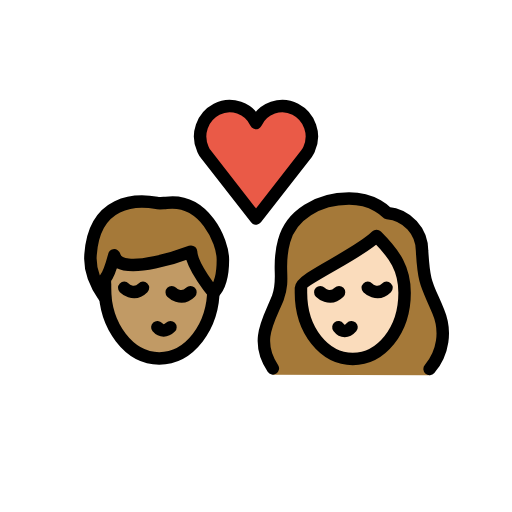
t = 0.00 s
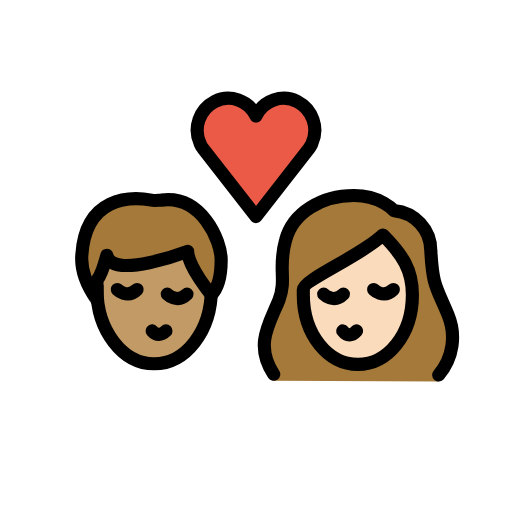
t = 0.36 s
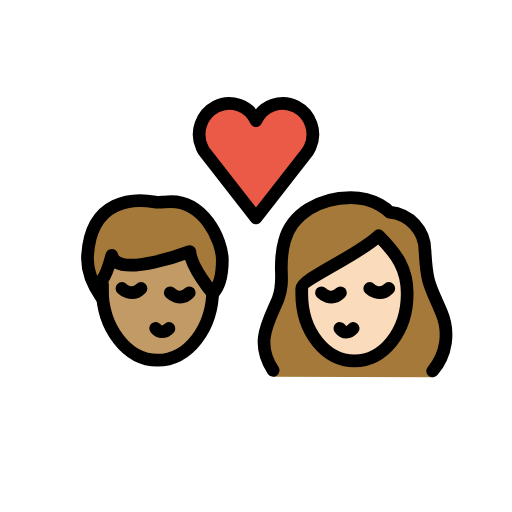
t = 0.84 s
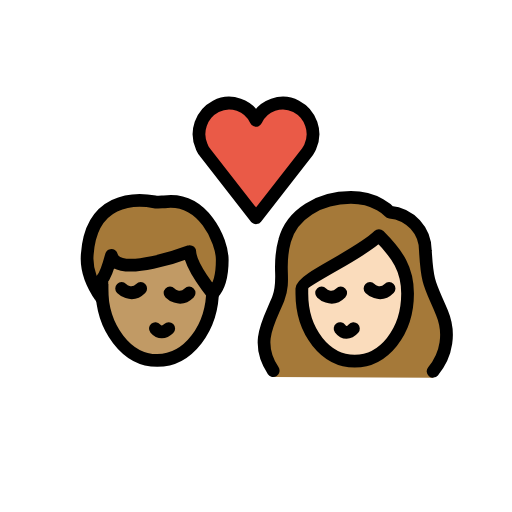
t = 1.20 s
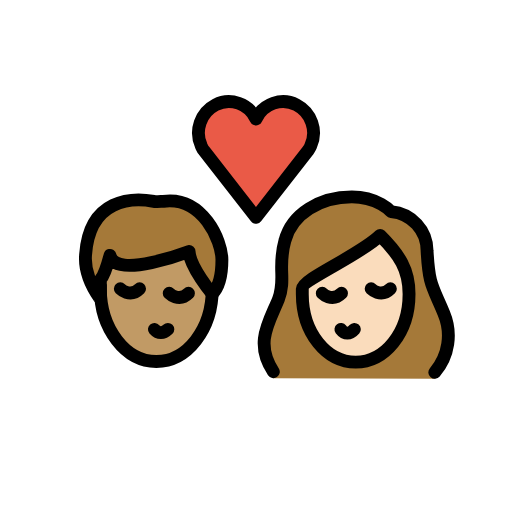
t = 1.56 s
t = 2.04 s: frame unchanged from t = 0.00 s, image omitted

The animated SVG that drew these frames (rendered in a browser with its animation timeline set to each time). Animation: 1 SMIL element (animateTransform=1); one cycle of 2.40 s, repeats indefinitely.

<?xml version='1.0' encoding='utf-8'?>
<svg xmlns="http://www.w3.org/2000/svg" id="emoji" viewBox="-5 -5 82 82" version="1.1" width="200" height="200" role="img">
  <title>OpenMoji: kiss: person, person, medium skin tone, light skin tone</title><g transform="translate(36 36)"><g><g transform="translate(-36 -36)"><g id="color">
    <path fill="#EA5A47" d="M36,14.7c1.1-2.4,4-3.4,6.3-2.2s3.3,4,2.2,6.4c-0.1,0.3-0.3,0.5-0.4,0.7L36,30l-8.1-10.4 c-0.2-0.2-0.3-0.5-0.4-0.7c-1.1-2.4-0.1-5.2,2.2-6.4S34.9,12.3,36,14.7L36,14.7z" />
  </g>
  <g id="hair">
    <g id="hair-a">
      <path fill="#A57939" d="M9.5,35.8c0.6-8.8,7.3-8.9,10.6-8.3c0.3,0.1,1.2,0,1.5,0c6.1-0.8,9.1,6.1,9.1,9.1c0,1.1,0,3.8-1.5,5.3 c0,0-3.5-4.2-3.6-6.6c0,0-11.5,4.4-12.3,0.6c0,0-0.8,3-1.5,3.8c0,0,0,2.3,0,3C11.8,42.6,9.2,39.5,9.5,35.8z" />
    </g>
    <g id="hair-b">
      <path fill="#A57939" d="M38.7,55c-3-4.5-0.6-8.8,0.8-12.3c1.2-3.2-0.2-4.9,1-9.1c1.1-4.2,5.5-6.8,10.4-6.8c4.1,0,6.1,2.3,6.1,2.3 c3.2,0.3,5.6,2.9,5.6,6.1c0.3,5.4,0.8,5.4,2.6,9.7c1.3,3.1,0.8,7.6-1.4,10.2" />
    </g>
  </g>
  <g id="skin">
    <g id="skin-a">
      <path fill="#c19a65" d="M25.6,35.3c0,0-11.5,4.4-12.3,0.6c0,0-0.7353,2.7525-1.4128,3.6849c-0.0514,0.4968-0.0872,1-0.0872,1.5151 c0,6.2408,3.8951,11.3,8.7,11.3c4.6063,0,8.3665-4.6531,8.6703-10.5361C28.8699,41.4988,25.6953,37.5867,25.6,35.3z" />
    </g>
    <g id="skin-b">
      <path fill="#fadcbc" d="M43.2,41.9c0,6.1,3.8,10.6,8.3,10.6s8.3-4.5,8.3-10.6c0-3.8-1.5-6.1-4.5-9.1c-3,3-12.1,6.8-12.1,8.3 C43.2,41.1,43.2,41.9,43.2,41.9z" />
    </g>
  </g>
  <g id="skin-shadow" />
  <g id="line">
    <path fill="none" stroke="#000000" stroke-miterlimit="10" stroke-width="2" d="M29.2,40.2c0,0.3,0,0.6,0,0.9 c0,6.3-3.9,11.3-8.7,11.3s-8.7-5.1-8.7-11.3c0-0.2,0-0.4,0-0.7" />
    <path fill="none" stroke="#000000" stroke-linecap="round" stroke-linejoin="round" stroke-width="2" d="M20.2,47.4 c0.6,0.7,1.4,0.7,2.1,0" />
    <path fill="none" stroke="#000000" stroke-linecap="round" stroke-miterlimit="10" stroke-width="2" d="M22.5,41.8c0,0,1.5,1.5,3,0" />
    <path fill="none" stroke="#000000" stroke-linecap="round" stroke-miterlimit="10" stroke-width="2" d="M14.9,41.1c0,0,1.5,1.5,3,0" />
    <path fill="none" stroke="#000000" stroke-linecap="round" stroke-linejoin="round" stroke-width="2" d="M9.5,35.8 c0.6-8.8,7.3-8.9,10.6-8.3c0.3,0.1,1.2,0,1.5,0c6.1-0.8,9.1,6.1,9.1,9.1c0,1.1,0,3.8-1.5,5.3c0,0-3.5-4.2-3.6-6.6 c0,0-11.5,4.4-12.3,0.6c0,0-0.8,3-1.5,3.8c0,0,0,2.3,0,3C11.8,42.6,9.2,39.5,9.5,35.8z" />
    <path fill="none" stroke="#000000" stroke-linecap="round" stroke-linejoin="round" stroke-width="2" d="M36,14.7 c1.1-2.4,4-3.4,6.3-2.2s3.3,4,2.2,6.4c-0.1,0.3-0.3,0.5-0.4,0.7L36,30l-8.1-10.4c-0.2-0.2-0.3-0.5-0.4-0.7 c-1.1-2.4-0.1-5.2,2.2-6.4S34.9,12.3,36,14.7L36,14.7z" />
    <path fill="none" stroke="#000000" stroke-linecap="round" stroke-linejoin="round" stroke-width="2" d="M38.7,54 c-3-4.5-0.6-7.8,0.8-11.3c1.2-3.2-0.2-4.9,1-9.1c1.1-4.2,5.5-6.8,10.4-6.8c4.1,0,6.1,2.3,6.1,2.3c3.2,0.3,5.6,2.9,5.6,6.1 c0.3,5.4,0.8,5.4,2.6,9.7c1.3,3.1,0.8,6.6-1.4,9.2" />
    <path fill="none" stroke="#000000" stroke-linejoin="round" stroke-miterlimit="10" stroke-width="2" d="M43.2,41.9 c0,6.1,3.8,10.6,8.3,10.6s8.3-4.5,8.3-10.6c0-3.8-1.5-6.1-4.5-9.1c-3,3-12.1,6.8-12.1,8.3C43.2,41.1,43.2,41.9,43.2,41.9z" />
    <path fill="none" stroke="#000000" stroke-linecap="round" stroke-linejoin="round" stroke-width="2" d="M49.2,47.4 c0.6,0.8,1.4,0.8,2.1,0" />
    <path fill="none" stroke="#000000" stroke-linecap="round" stroke-miterlimit="10" stroke-width="2" d="M53.9,41.1c0,0,1.5,1.5,3,0" />
    <path fill="none" stroke="#000000" stroke-linecap="round" stroke-miterlimit="10" stroke-width="2" d="M46.3,41.8c0,0,1.5,1.5,3,0" />
  </g>
</g><animateTransform attributeName="transform" type="scale" values="1;1.07;1;1.04;1;1" dur="2.4s" repeatCount="indefinite" /></g></g></svg>
